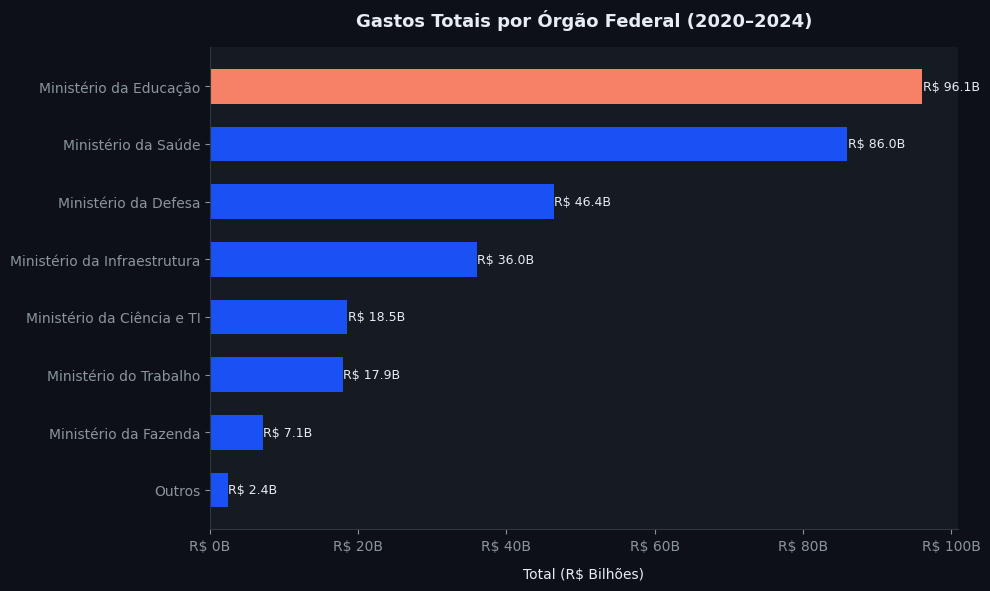
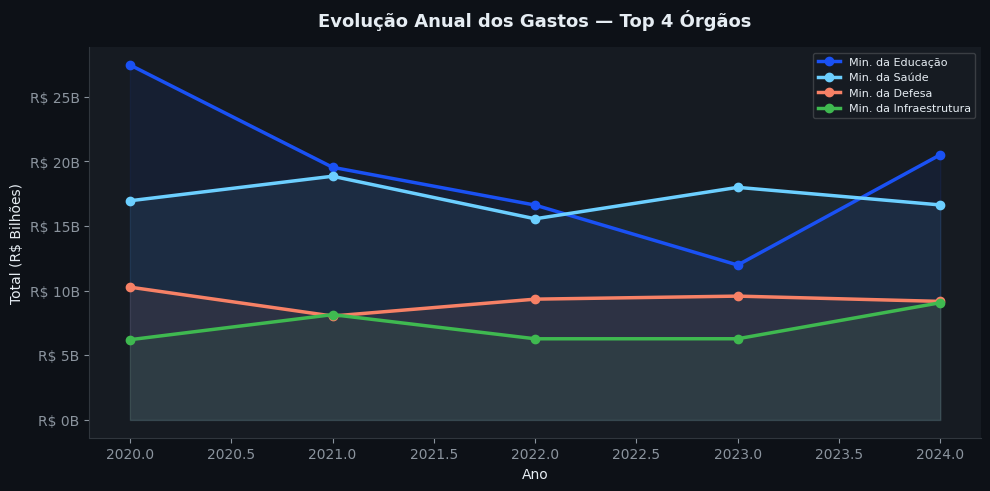
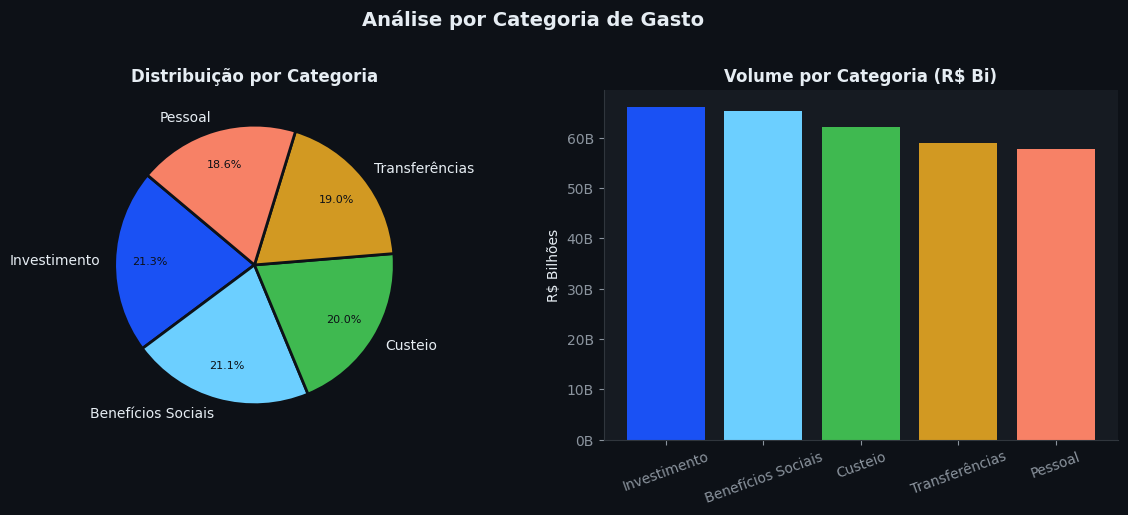
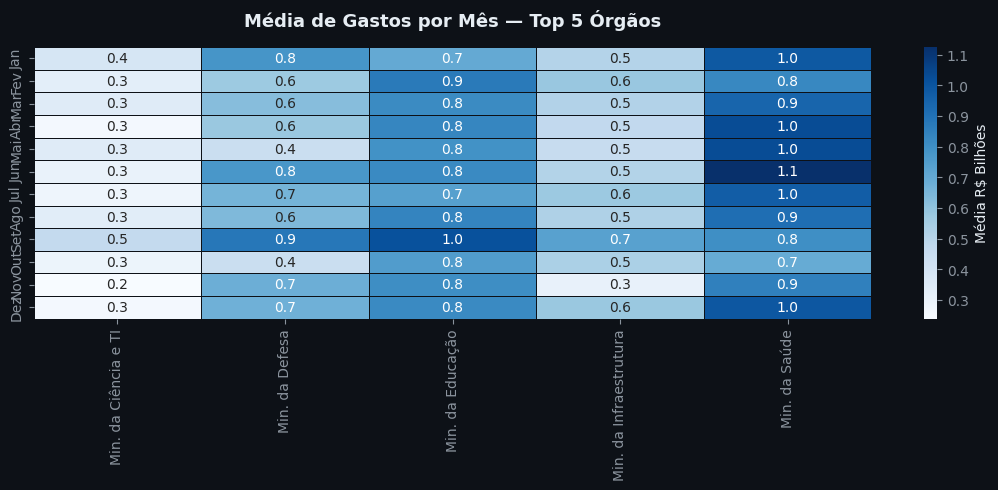
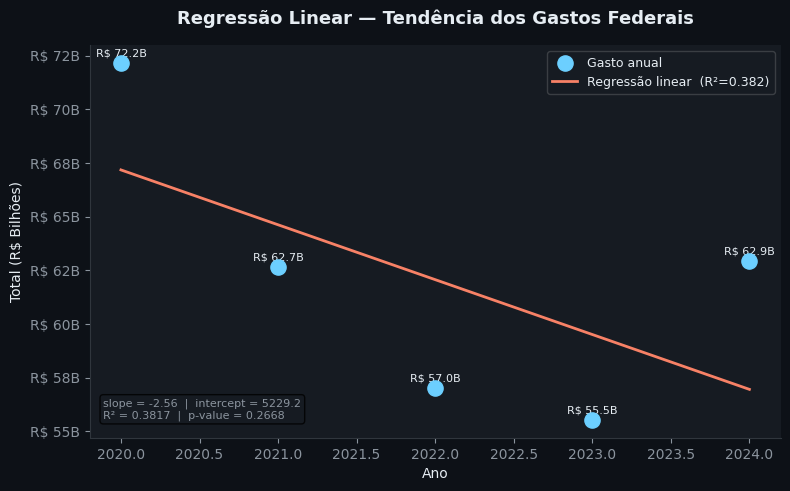

Recreate these plots in Python, in order.
"""
Análise de Dados Abertos do Governo Brasileiro
Dataset: Gastos públicos federais (Portal da Transparência)
Autora: Laysa Serrão
"""
 
import pandas as pd
import numpy as np
import matplotlib.pyplot as plt
import matplotlib.ticker as mticker
import seaborn as sns
from scipy import stats
import warnings
import os
 
warnings.filterwarnings("ignore")
 
# Configurações visuais 
plt.rcParams.update({
    "figure.facecolor": "#0d1117",
    "axes.facecolor":   "#161b22",
    "axes.edgecolor":   "#30363d",
    "axes.labelcolor":  "#e6edf3",
    "xtick.color":      "#8b949e",
    "ytick.color":      "#8b949e",
    "text.color":       "#e6edf3",
    "grid.color":       "#21262d",
    "grid.linestyle":   "--",
    "grid.alpha":       0.5,
    "font.family":      "DejaVu Sans",
    "figure.dpi":       150,
})
 
AZUL      = "#1A51F4"
AZUL_CLARO= "#6ccfff"
DESTAQUE  = "#f78166"
VERDE     = "#3fb950"
AMARELO   = "#d29922"
 
OUTPUT_DIR = "outputs"
os.makedirs(OUTPUT_DIR, exist_ok=True)
 
 
# 1. Geração de dataset simulado (estrutura real do Portal da Transparência) 
def gerar_dataset(n: int = 500, seed: int = 42) -> pd.DataFrame:
    """
    Simula a estrutura do dataset de gastos federais do Portal da Transparência.
    Em um projeto real, substitua pela leitura do CSV baixado em:
    https://portaldatransparencia.gov.br/download-de-dados
    """
    rng = np.random.default_rng(seed)
 
    orgaos = {
        "Ministério da Educação":       0.22,
        "Ministério da Saúde":          0.20,
        "Ministério da Defesa":         0.15,
        "Ministério da Infraestrutura": 0.12,
        "Ministério da Ciência e TI":   0.10,
        "Ministério do Trabalho":       0.09,
        "Ministério da Fazenda":        0.07,
        "Outros":                       0.05,
    }
 
    categorias = ["Pessoal", "Custeio", "Investimento",
                  "Transferências", "Benefícios Sociais"]
 
    anos  = [2020, 2021, 2022, 2023, 2024]
    meses = list(range(1, 13))
 
    orgao_list = rng.choice(list(orgaos.keys()), size=n,
                            p=list(orgaos.values()))
    cat_list   = rng.choice(categorias, size=n)
    ano_list   = rng.choice(anos, size=n)
    mes_list   = rng.choice(meses, size=n)
 
    base_values = {
        "Ministério da Educação":       8e8,
        "Ministério da Saúde":          9e8,
        "Ministério da Defesa":         6e8,
        "Ministério da Infraestrutura": 5e8,
        "Ministério da Ciência e TI":   3e8,
        "Ministério do Trabalho":       4e8,
        "Ministério da Fazenda":        2e8,
        "Outros":                       1e8,
    }
 
    valores = np.array([
        rng.lognormal(mean=np.log(base_values[o]), sigma=0.4)
        for o in orgao_list
    ])
 
    df = pd.DataFrame({
        "orgao":      orgao_list,
        "categoria":  cat_list,
        "ano":        ano_list,
        "mes":        mes_list,
        "valor_r":    valores,
    })
 
    df["data"] = pd.to_datetime(
        df["ano"].astype(str) + "-" + df["mes"].astype(str).str.zfill(2) + "-01"
    )
    df["valor_bi"] = df["valor_r"] / 1e9
 
    return df
 
 
# 2. Limpeza e estatísticas descritivas
def limpeza_e_descritiva(df: pd.DataFrame) -> pd.DataFrame:
    print("\n📋 INFORMAÇÕES DO DATASET")
    print(f"  Registros : {len(df):,}")
    print(f"  Período   : {df['ano'].min()} – {df['ano'].max()}")
    print(f"  Órgãos    : {df['orgao'].nunique()}")
    print(f"  Nulos     : {df.isnull().sum().sum()}")
 
    print("\n📊 ESTATÍSTICAS DESCRITIVAS (Valor em R$ Bilhões)")
    desc = df.groupby("orgao")["valor_bi"].agg(["mean", "median", "std", "sum"])
    desc.columns = ["Média", "Mediana", "Desvio Padrão", "Total"]
    desc = desc.sort_values("Total", ascending=False)
    print(desc.round(2).to_string())
 
    return df
 
 
# 3. Visualizações 
def plot_gastos_por_orgao(df: pd.DataFrame):
    totais = (df.groupby("orgao")["valor_bi"]
                .sum()
                .sort_values(ascending=True))
 
    fig, ax = plt.subplots(figsize=(10, 6))
    bars = ax.barh(totais.index, totais.values,
                   color=[AZUL if i < len(totais) - 1 else DESTAQUE
                          for i in range(len(totais))],
                   edgecolor="none", height=0.6)
 
    for bar, val in zip(bars, totais.values):
        ax.text(bar.get_width() + 0.05, bar.get_y() + bar.get_height() / 2,
                f"R$ {val:.1f}B", va="center", fontsize=9, color="#e6edf3")
 
    ax.set_xlabel("Total (R$ Bilhões)", labelpad=10)
    ax.set_title("Gastos Totais por Órgão Federal (2020–2024)",
                 fontsize=13, fontweight="bold", pad=15, color="#e6edf3")
    ax.xaxis.set_major_formatter(mticker.FuncFormatter(
        lambda x, _: f"R$ {x:.0f}B"))
    ax.spines[["top", "right"]].set_visible(False)
    plt.tight_layout()
    plt.savefig(f"{OUTPUT_DIR}/01_gastos_por_orgao.png")
    plt.close()
    print("  ✅ 01_gastos_por_orgao.png")
 
 
def plot_evolucao_anual(df: pd.DataFrame):
    top4 = (df.groupby("orgao")["valor_bi"]
              .sum()
              .nlargest(4)
              .index.tolist())
 
    anual = (df[df["orgao"].isin(top4)]
             .groupby(["ano", "orgao"])["valor_bi"]
             .sum()
             .reset_index())
 
    cores = [AZUL, AZUL_CLARO, DESTAQUE, VERDE]
 
    fig, ax = plt.subplots(figsize=(10, 5))
    for orgao, cor in zip(top4, cores):
        subset = anual[anual["orgao"] == orgao]
        ax.plot(subset["ano"], subset["valor_bi"],
                marker="o", linewidth=2.5, color=cor,
                label=orgao.replace("Ministério d", "Min. d"))
        ax.fill_between(subset["ano"], subset["valor_bi"],
                        alpha=0.08, color=cor)
 
    ax.set_title("Evolução Anual dos Gastos — Top 4 Órgãos",
                 fontsize=13, fontweight="bold", pad=15)
    ax.set_xlabel("Ano")
    ax.set_ylabel("Total (R$ Bilhões)")
    ax.yaxis.set_major_formatter(mticker.FuncFormatter(
        lambda x, _: f"R$ {x:.0f}B"))
    ax.legend(fontsize=8, framealpha=0.2)
    ax.spines[["top", "right"]].set_visible(False)
    plt.tight_layout()
    plt.savefig(f"{OUTPUT_DIR}/02_evolucao_anual.png")
    plt.close()
    print("  ✅ 02_evolucao_anual.png")
 
 
def plot_distribuicao_categoria(df: pd.DataFrame):
    cat_totais = (df.groupby("categoria")["valor_bi"]
                    .sum()
                    .sort_values(ascending=False))
 
    fig, (ax1, ax2) = plt.subplots(1, 2, figsize=(12, 5))
 
    # Pizza
    cores_pizza = [AZUL, AZUL_CLARO, VERDE, AMARELO, DESTAQUE]
    wedges, texts, autotexts = ax1.pie(
        cat_totais.values, labels=cat_totais.index,
        autopct="%1.1f%%", colors=cores_pizza,
        startangle=140, pctdistance=0.75,
        wedgeprops={"edgecolor": "#0d1117", "linewidth": 2}
    )
    for at in autotexts:
        at.set_fontsize(8)
        at.set_color("#0d1117")
    ax1.set_title("Distribuição por Categoria", fontweight="bold")
 
    # Barras
    ax2.bar(cat_totais.index, cat_totais.values,
            color=cores_pizza, edgecolor="none")
    ax2.set_title("Volume por Categoria (R$ Bi)", fontweight="bold")
    ax2.set_ylabel("R$ Bilhões")
    ax2.yaxis.set_major_formatter(mticker.FuncFormatter(
        lambda x, _: f"{x:.0f}B"))
    ax2.tick_params(axis="x", rotation=20)
    ax2.spines[["top", "right"]].set_visible(False)
 
    plt.suptitle("Análise por Categoria de Gasto", fontsize=14,
                 fontweight="bold", y=1.02)
    plt.tight_layout()
    plt.savefig(f"{OUTPUT_DIR}/03_categorias.png", bbox_inches="tight")
    plt.close()
    print("  ✅ 03_categorias.png")
 
 
def plot_heatmap_mensal(df: pd.DataFrame):
    pivot = (df[df["orgao"].isin(
                    df.groupby("orgao")["valor_bi"].sum().nlargest(5).index)]
               .groupby(["mes", "orgao"])["valor_bi"]
               .mean()
               .unstack("orgao"))
 
    pivot.columns = [c.replace("Ministério d", "Min. d") for c in pivot.columns]
    pivot.index = ["Jan","Fev","Mar","Abr","Mai","Jun",
                   "Jul","Ago","Set","Out","Nov","Dez"]
 
    fig, ax = plt.subplots(figsize=(11, 5))
    sns.heatmap(pivot, ax=ax, cmap="Blues", linewidths=0.4,
                linecolor="#0d1117", annot=True, fmt=".1f",
                cbar_kws={"label": "Média R$ Bilhões"})
    ax.set_title("Média de Gastos por Mês — Top 5 Órgãos",
                 fontsize=13, fontweight="bold", pad=15)
    ax.set_xlabel("")
    ax.set_ylabel("")
    plt.tight_layout()
    plt.savefig(f"{OUTPUT_DIR}/04_heatmap_mensal.png")
    plt.close()
    print("  ✅ 04_heatmap_mensal.png")
 
 
def plot_analise_estatistica(df: pd.DataFrame):
    """Teste de correlação e regressão linear entre ano e gastos totais."""
    anual = df.groupby("ano")["valor_bi"].sum().reset_index()
 
    slope, intercept, r, p, se = stats.linregress(
        anual["ano"], anual["valor_bi"])
 
    x_line = np.linspace(anual["ano"].min(), anual["ano"].max(), 100)
    y_line = slope * x_line + intercept
 
    fig, ax = plt.subplots(figsize=(8, 5))
    ax.scatter(anual["ano"], anual["valor_bi"],
               color=AZUL_CLARO, s=120, zorder=5, label="Gasto anual")
    ax.plot(x_line, y_line, color=DESTAQUE, linewidth=2,
            label=f"Regressão linear  (R²={r**2:.3f})")
 
    for _, row in anual.iterrows():
        ax.text(row["ano"], row["valor_bi"] + 0.3,
                f"R$ {row['valor_bi']:.1f}B",
                ha="center", fontsize=8, color="#e6edf3")
 
    ax.set_title("Regressão Linear — Tendência dos Gastos Federais",
                 fontsize=13, fontweight="bold", pad=15)
    ax.set_xlabel("Ano")
    ax.set_ylabel("Total (R$ Bilhões)")
    ax.yaxis.set_major_formatter(mticker.FuncFormatter(
        lambda x, _: f"R$ {x:.0f}B"))
    ax.legend(fontsize=9, framealpha=0.2)
    ax.spines[["top", "right"]].set_visible(False)
 
    texto = (f"slope = {slope:.2f}  |  intercept = {intercept:.1f}\n"
             f"R² = {r**2:.4f}  |  p-value = {p:.4f}")
    ax.text(0.02, 0.05, texto, transform=ax.transAxes,
            fontsize=8, color="#8b949e",
            bbox={"boxstyle": "round", "facecolor": "#161b22", "alpha": 0.8})
 
    plt.tight_layout()
    plt.savefig(f"{OUTPUT_DIR}/05_regressao_linear.png")
    plt.close()
    print("  ✅ 05_regressao_linear.png")
 
    print(f"\n📈 REGRESSÃO LINEAR")
    print(f"  Coeficiente angular : {slope:.2f} (crescimento médio anual em R$ Bi)")
    print(f"  R²                  : {r**2:.4f}")
    print(f"  p-value             : {p:.4f} {'✅ significativo' if p < 0.05 else '⚠️ não significativo'}")
 
 
# Main
if __name__ == "__main__":
    print("🔵 Iniciando análise de dados abertos do governo...\n")
 
    df = gerar_dataset()
    df = limpeza_e_descritiva(df)
 
    print("\n🎨 Gerando visualizações...")
    plot_gastos_por_orgao(df)
    plot_evolucao_anual(df)
    plot_distribuicao_categoria(df)
    plot_heatmap_mensal(df)
    plot_analise_estatistica(df)
 
    print(f"\n✅ Análise concluída! Gráficos salvos em /{OUTPUT_DIR}/")
 
